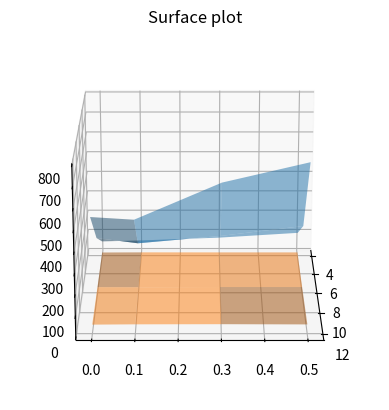

This chart was generated by the following Python code:
import matplotlib.pyplot as plt
import numpy as np
from mpl_toolkits import mplot3d

GRID_SIZES = (4, 8, 12)
SLIP_PROBS = (0, 0.1, 0.3, 0.5)

XCS_DATA = {
    (4, 0): 63.8,
    (4, 0.1): 68.9,
    (4, 0.3): 83.4,
    (4, 0.5): 108.2,
    (8, 0): 261.9,
    (8, 0.1): 236.0,
    (8, 0.3): 272.2,
    (8, 0.5): 321.0,
    (12, 0): 539.8,
    (12, 0.1): 527.3,
    (12, 0.3): 697.6,
    (12, 0.5): 790.4
}
PPLST_DATA = {
    (4, 0): 6.0,
    (4, 0.1): 6.7,
    (4, 0.3): 6.5,
    (4, 0.5): 6.5,
    (8, 0): 17.8,
    (8, 0.1): 17.4,
    (8, 0.3): 18.4,
    (8, 0.5): 18.4,
    (12, 0): 33.1,
    (12, 0.1): 34.5,
    (12, 0.3): 35.2,
    (12, 0.5): 34.1
}

fig = plt.figure()
ax = plt.axes(projection='3d')

vmin = min(list(XCS_DATA.values()) + list(PPLST_DATA.values()))
vmax = max(list(XCS_DATA.values()) + list(PPLST_DATA.values()))
# XCS
X, Y = np.meshgrid(GRID_SIZES, SLIP_PROBS)
Z = np.array(list(XCS_DATA.values())).reshape(
    (len(GRID_SIZES), len(SLIP_PROBS))).T
ax.plot_surface(X, Y, Z, alpha=0.5)

# PPLST
Z = np.array(list(PPLST_DATA.values())).reshape(
    (len(GRID_SIZES), len(SLIP_PROBS))).T
ax.plot_surface(X, Y, Z, alpha=0.5)

ax.elev = 20
ax.azim = 0

ax.set_title('Surface plot')
plt.show()
